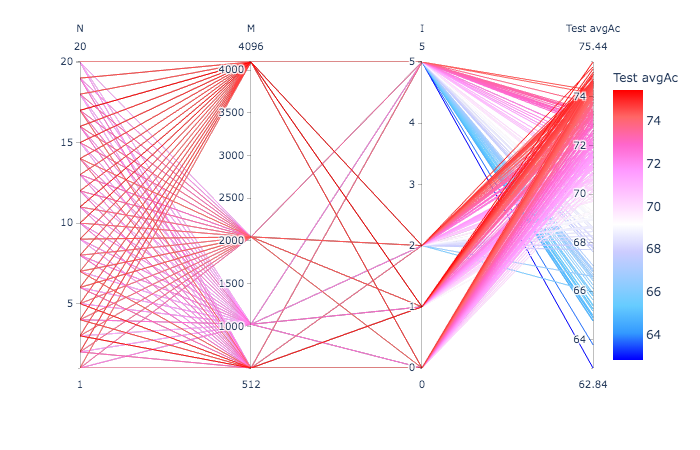

Data behind this chart, as committed beside it:
N, M, a, I, Train Ac, Train avgAc, Test Ac, Test avgAc
1, 512, 0.3, 0, 76.69, 82.34, 73.8, 73.73
1, 512, 0.3, 1, 76.69, 82.34, 73.8, 73.73
1, 512, 0.3, 2, 76.69, 82.34, 73.8, 73.73
1, 512, 0.3, 5, 76.69, 82.34, 73.8, 73.73
1, 1024, 0.3, 0, 80.45, 85.39, 76.48, 72.34
1, 1024, 0.3, 1, 80.45, 85.39, 76.48, 72.34
1, 1024, 0.3, 2, 80.45, 85.39, 76.48, 72.34
1, 1024, 0.3, 5, 80.45, 85.39, 76.48, 72.34
1, 2048, 0.3, 0, 85.13, 90.62, 78.61, 73.39
1, 2048, 0.3, 1, 85.13, 90.62, 78.61, 73.39
1, 2048, 0.3, 2, 85.13, 90.62, 78.61, 73.39
1, 2048, 0.3, 5, 85.13, 90.62, 78.61, 73.39
1, 4096, 0.3, 0, 89.31, 93.78, 79.91, 74.14
1, 4096, 0.3, 1, 89.31, 93.78, 79.91, 74.14
1, 4096, 0.3, 2, 89.31, 93.78, 79.91, 74.14
1, 4096, 0.3, 5, 89.31, 93.78, 79.91, 74.14
2, 512, 0.3, 0, 78, 83.19, 74.44, 73.14
2, 512, 0.3, 1, 78.28, 83.23, 74.63, 72.25
2, 512, 0.3, 2, 78.26, 82.91, 75.19, 71.08
2, 512, 0.3, 5, 75.61, 80.79, 72.31, 69.25
2, 1024, 0.3, 0, 82.07, 86.47, 76.85, 71.56
2, 1024, 0.3, 1, 82.89, 86.96, 77.5, 70.72
2, 1024, 0.3, 2, 83.17, 86.77, 77.41, 70.63
2, 1024, 0.3, 5, 83, 86.56, 77.69, 71.24
2, 2048, 0.3, 0, 86.77, 91.58, 79.17, 73.43
2, 2048, 0.3, 1, 86.91, 91.61, 79.72, 73.73
2, 2048, 0.3, 2, 87.23, 91.63, 79.72, 73.51
2, 2048, 0.3, 5, 86.35, 89.69, 79.07, 72.88
2, 4096, 0.3, 0, 91, 94.73, 81.39, 74.73
2, 4096, 0.3, 1, 91.49, 94.96, 81.2, 74.34
2, 4096, 0.3, 2, 91.68, 94.92, 81.67, 74.57
2, 4096, 0.3, 5, 91.98, 94.79, 81.76, 74.27
3, 512, 0.3, 0, 76.69, 82.52, 75.09, 74.42
3, 512, 0.3, 1, 78.51, 83.13, 75.46, 75.15
3, 512, 0.3, 2, 77.46, 82.36, 74.26, 70.32
3, 512, 0.3, 5, 75.03, 78.96, 70.46, 68.98
3, 1024, 0.3, 0, 81.65, 86.05, 75.83, 71.11
3, 1024, 0.3, 1, 83.45, 87.61, 77.41, 71.25
3, 1024, 0.3, 2, 82.65, 86.8, 77.13, 71.05
3, 1024, 0.3, 5, 79.8, 83.72, 74.54, 66.85
3, 2048, 0.3, 0, 86.37, 91.46, 78.8, 73.25
3, 2048, 0.3, 1, 87.09, 91.75, 79.72, 73.68
3, 2048, 0.3, 2, 87.91, 92.1, 79.81, 73.97
3, 2048, 0.3, 5, 87.23, 89.55, 79.54, 72.83
3, 4096, 0.3, 0, 90.93, 94.67, 80.65, 74.09
3, 4096, 0.3, 1, 91.79, 95.12, 81.39, 74.53
3, 4096, 0.3, 2, 92.4, 95.28, 81.2, 74.41
3, 4096, 0.3, 5, 92.21, 93.96, 81.94, 73.03
4, 512, 0.3, 0, 78.42, 82.61, 75.65, 74.52
4, 512, 0.3, 1, 79.31, 83.16, 76.39, 74.46
4, 512, 0.3, 2, 77.34, 81.11, 73.24, 68.15
4, 512, 0.3, 5, 74.75, 77.47, 71.94, 67.76
4, 1024, 0.3, 0, 82.7, 87.54, 77.78, 72.64
4, 1024, 0.3, 1, 84.29, 88.42, 78.15, 72.02
4, 1024, 0.3, 2, 82.56, 85.76, 77.22, 70.98
4, 1024, 0.3, 5, 79.99, 81.64, 73.8, 67.06
4, 2048, 0.3, 0, 87.35, 91.85, 79.72, 73.67
4, 2048, 0.3, 1, 88.03, 92.09, 80, 73.9
4, 2048, 0.3, 2, 88.15, 92.23, 80.09, 73.93
4, 2048, 0.3, 5, 85.34, 87.22, 77.04, 70.09
... 260 more rows
